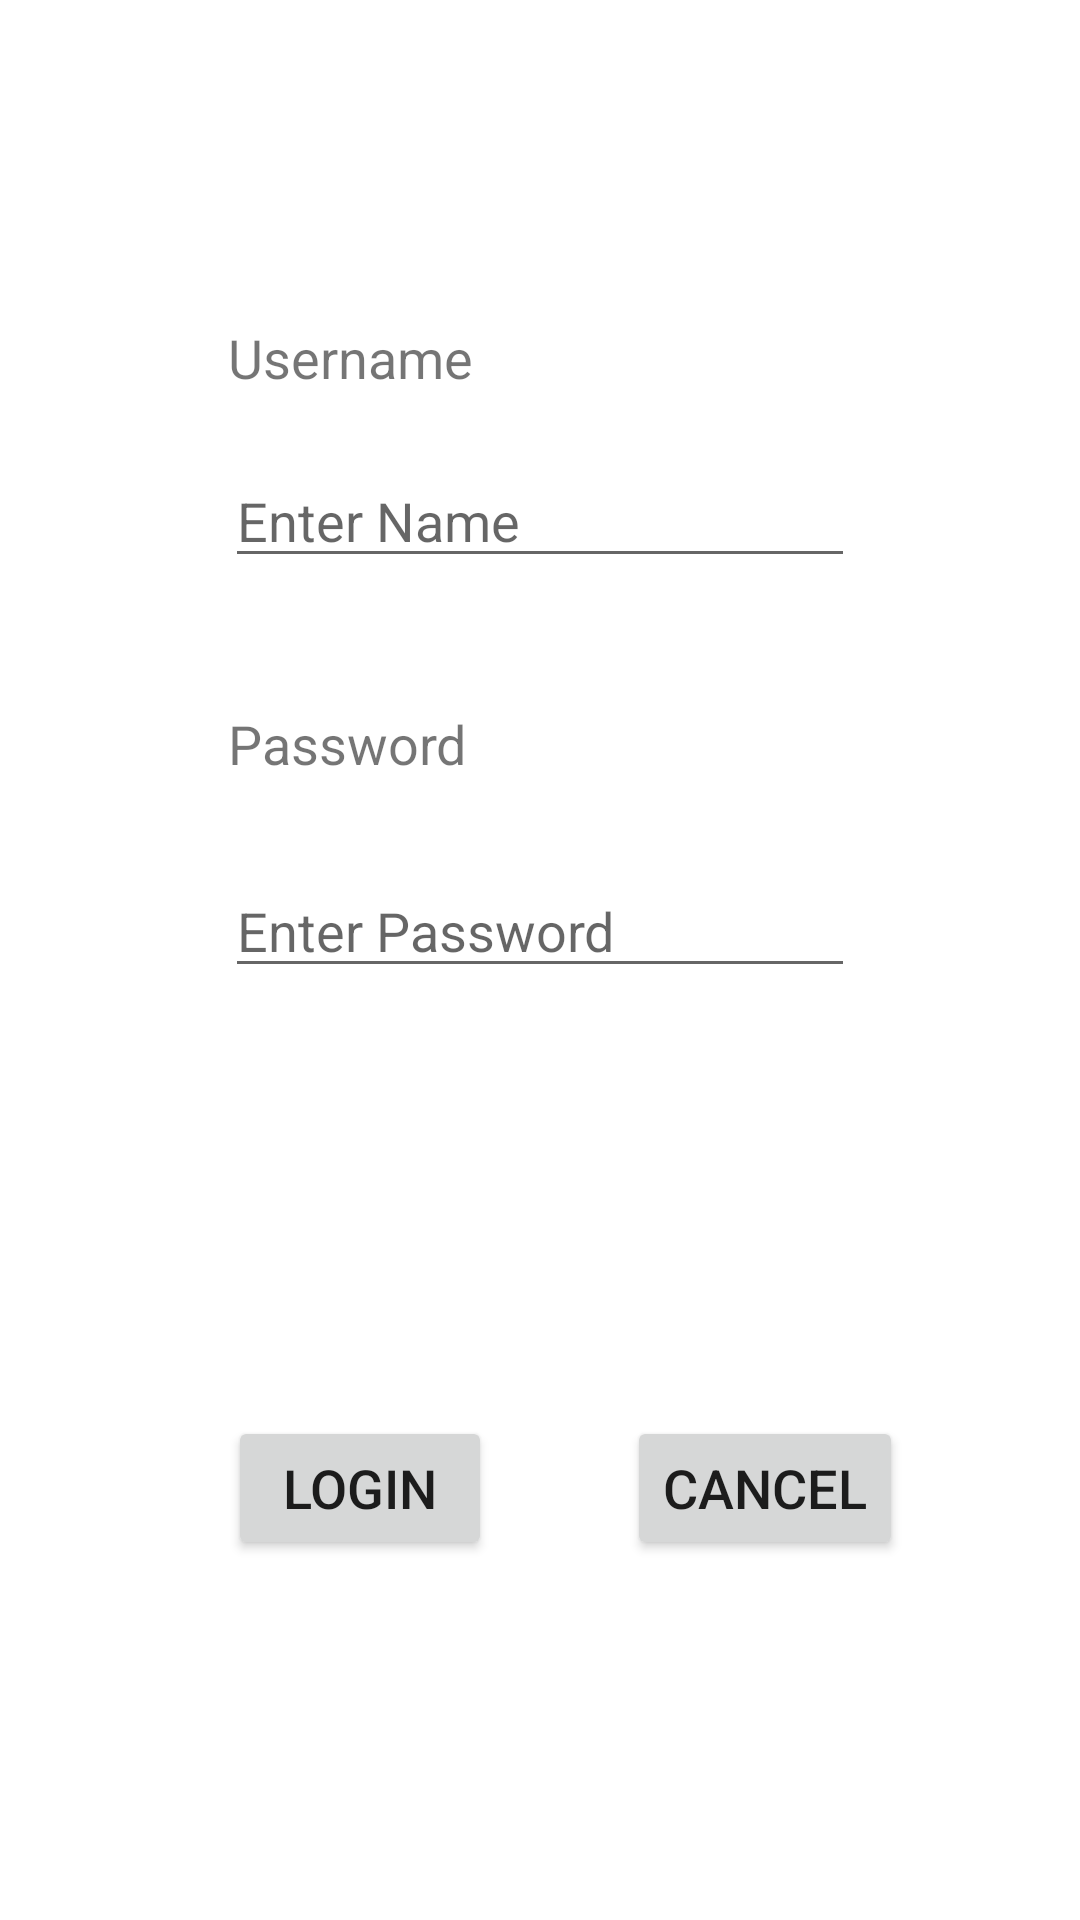

Android layout source for this screen:
<!-- AndroidManifest.xml: application theme Theme.KotlinProject2 -->
<!-- res/layout/activity_main.xml -->
<?xml version="1.0" encoding="utf-8"?>

<androidx.constraintlayout.widget.ConstraintLayout xmlns:android="http://schemas.android.com/apk/res/android"
    xmlns:app="http://schemas.android.com/apk/res-auto"
    xmlns:tools="http://schemas.android.com/tools"
    android:id="@+id/Username"
    android:layout_width="match_parent"
    android:layout_height="match_parent"

    android:background="@drawable/lo"
    tools:context=".MainActivity">

    <Button
        android:id="@+id/button"
        android:layout_width="wrap_content"
        android:layout_height="wrap_content"
        android:layout_marginStart="76dp"
        android:layout_marginBottom="120dp"
        android:text="Login"
        android:textSize="18sp"
        app:layout_constraintBottom_toBottomOf="parent"
        app:layout_constraintStart_toStartOf="parent" />

    <Button
        android:id="@+id/button2"
        android:layout_width="wrap_content"
        android:layout_height="wrap_content"
        android:layout_marginStart="45dp"
        android:text="Cancel"
        android:textSize="18sp"
        app:layout_constraintBaseline_toBaselineOf="@+id/button"
        app:layout_constraintStart_toEndOf="@+id/button" />

    <EditText
        android:id="@+id/password"
        android:layout_width="wrap_content"
        android:layout_height="wrap_content"
        android:layout_marginTop="288dp"
        android:ems="10"
        android:hint="Enter Password"
        android:inputType="textPassword"
        app:layout_constraintEnd_toEndOf="parent"
        app:layout_constraintStart_toStartOf="parent"
        app:layout_constraintTop_toTopOf="parent" />

    <TextView
        android:id="@+id/textView4"
        android:layout_width="wrap_content"
        android:layout_height="wrap_content"
        android:layout_marginStart="1dp"
        android:layout_marginBottom="20dp"
        android:background="@color/design_default_color_on_primary"
        android:text="Username"
        android:textSize="18sp"
        app:layout_constraintBottom_toTopOf="@+id/username"
        app:layout_constraintStart_toStartOf="@+id/username" />

    <EditText
        android:id="@+id/username"
        android:layout_width="wrap_content"
        android:layout_height="wrap_content"
        android:layout_marginBottom="43dp"
        android:ems="10"
        android:hint="Enter Name"
        android:inputType="textPersonName"
        app:layout_constraintBottom_toTopOf="@+id/textView5"
        app:layout_constraintEnd_toEndOf="parent"
        app:layout_constraintStart_toStartOf="parent" />

    <TextView
        android:id="@+id/textView5"
        android:layout_width="wrap_content"
        android:layout_height="wrap_content"
        android:layout_marginStart="1dp"
        android:layout_marginBottom="28dp"
        android:background="@color/white"
        android:text="Password"
        android:textSize="18sp"
        app:layout_constraintBottom_toTopOf="@+id/password"
        app:layout_constraintStart_toStartOf="@+id/password" />

</androidx.constraintlayout.widget.ConstraintLayout>
<!-- resources referenced by this layout -->
<resources>
  <style name="Theme.KotlinProject2" parent="Theme.MaterialComponents.DayNight.DarkActionBar">
          
          <item name="colorPrimary">@color/purple_500</item>
          <item name="colorPrimaryVariant">@color/purple_700</item>
          <item name="colorOnPrimary">@color/white</item>
          
          <item name="colorSecondary">@color/teal_200</item>
          <item name="colorSecondaryVariant">@color/teal_700</item>
          <item name="colorOnSecondary">@color/black</item>
          
          <item name="android:statusBarColor" tools:targetApi="l">?attr/colorPrimaryVariant</item>
          
      </style>
  <!-- not gathered from this repository: default colours our renderer supplied (Android Studio template values) -->
  <color name="purple_500">#FF6200EE</color>
  <color name="purple_700">#FF3700B3</color>
  <color name="teal_200">#FF03DAC5</color>
  <color name="teal_700">#FF018786</color>
  <color name="black">#FF000000</color>
  <color name="white">#FFFFFFFF</color>
</resources>
